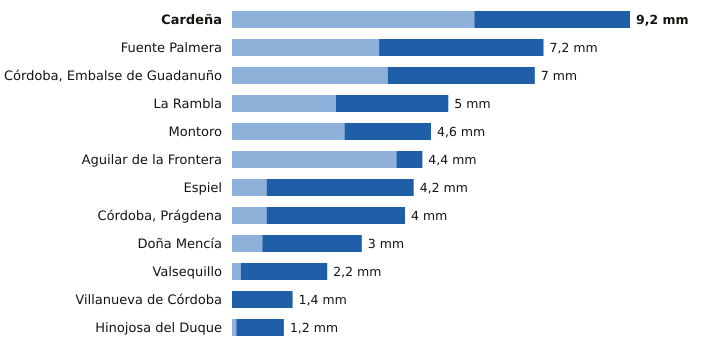

Source data for this figure (header and first rows):
estacion, provincia, indicativo, mm_6_dias_anteriores, mm_hoy, mm_7_dias, horas_de_hoy
Cardeña, Córdoba, 5346X, 5.6, 3.6, 9.2, 2
Fuente Palmera, Córdoba, 5470, 3.4, 3.8, 7.2, 2
Córdoba, Embalse de Guadanuño, Córdoba, 5394X, 3.6, 3.4, 7.0, 3
La Rambla, Córdoba, 5625X, 2.4, 2.6, 5.0, 2
Montoro, Córdoba, 5361X, 2.6, 2.0, 4.6, 2
Aguilar de la Frontera, Córdoba, 5624X, 3.8, 0.6, 4.4, 2
Espiel, Córdoba, 5459X, 0.8, 3.4, 4.2, 2
Córdoba, Prágdena, Córdoba, 5429X, 0.8, 3.2, 4.0, 3
Doña Mencía, Córdoba, 5427X, 0.7, 2.3, 3.0, 3
Valsequillo, Córdoba, 4263X, 0.2, 2.0, 2.2, 2
Villanueva de Córdoba, Córdoba, 5390Y, 0.0, 1.4, 1.4, 3
Hinojosa del Duque, Córdoba, 4267X, 0.1, 1.1, 1.2, 3
